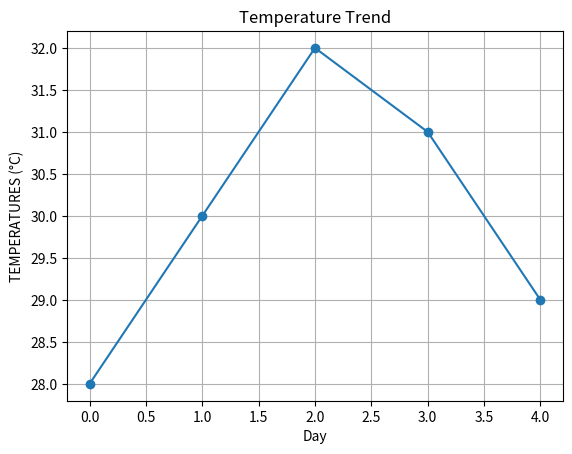

Write Python code to recreate this figure.
#4. Temperature Trend Line Plot
#Scenario:
#Daily temperatures:
#temps = np.array([28, 30, 32, 31, 29])
#Task:
#● Convert into Pandas Series
#● Plot a line graph
#● Add title and grid

import numpy as np
import pandas as pd
import matplotlib.pyplot as plt

temps = np.array([28,30,32,31,29])

s1= pd.Series(temps)
print(s1)

plt.plot(s1,marker="o")
plt.title("Temperature Trend")
plt.grid(True)
plt.xlabel("Day")
plt.ylabel("TEMPERATURES (°C)")
plt.show()
